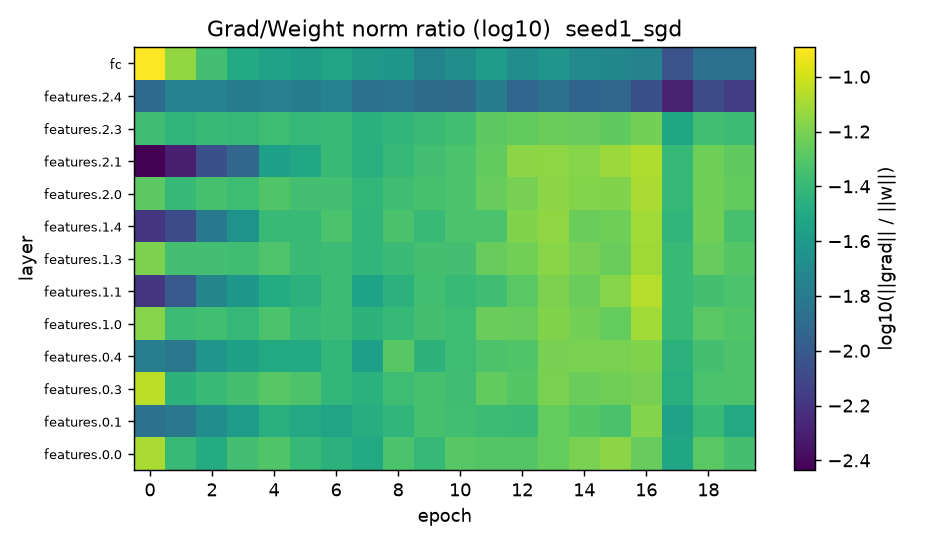

Values plotted in this chart, from the file beside it:
epoch, features.0.0, features.0.1, features.0.3, features.0.4, features.1.0, features.1.1, features.1.3, features.1.4, features.2.0, features.2.1, features.2.3, features.2.4, fc
1, 0.08173, 0.01405, 0.08979, 0.01675, 0.06751, 0.006456, 0.06346, 0.006439, 0.05217, 0.003672, 0.04324, 0.01264, 0.1281
2, 0.03995, 0.01516, 0.03672, 0.0152, 0.04164, 0.009848, 0.04422, 0.00824, 0.03984, 0.004974, 0.03757, 0.0174, 0.07203
3, 0.03247, 0.02084, 0.04021, 0.0235, 0.04383, 0.01849, 0.04433, 0.01534, 0.04538, 0.008788, 0.04051, 0.01766, 0.04409
4, 0.04443, 0.0262, 0.04476, 0.02801, 0.03912, 0.02431, 0.04326, 0.02258, 0.04253, 0.01189, 0.03893, 0.01652, 0.0322
5, 0.04914, 0.03396, 0.05099, 0.03182, 0.04704, 0.03286, 0.04804, 0.04028, 0.04899, 0.02731, 0.04235, 0.01725, 0.02855
6, 0.03964, 0.03128, 0.04747, 0.03235, 0.03993, 0.03588, 0.04128, 0.04012, 0.04404, 0.03105, 0.03897, 0.01626, 0.02668
7, 0.03593, 0.0293, 0.03853, 0.0387, 0.04219, 0.04199, 0.04198, 0.0467, 0.04454, 0.04079, 0.04054, 0.01777, 0.02924
8, 0.03171, 0.03354, 0.03551, 0.02727, 0.03671, 0.02892, 0.038, 0.03803, 0.03853, 0.03448, 0.03485, 0.01401, 0.02524
9, 0.04708, 0.03783, 0.04231, 0.05086, 0.03991, 0.03606, 0.04148, 0.04614, 0.0431, 0.03962, 0.03781, 0.01419, 0.02396
10, 0.03968, 0.04529, 0.04569, 0.03669, 0.04507, 0.04376, 0.04463, 0.04093, 0.04528, 0.04448, 0.04139, 0.01283, 0.01835
11, 0.05066, 0.044, 0.0433, 0.04253, 0.04273, 0.04075, 0.04411, 0.0468, 0.04679, 0.04688, 0.04392, 0.0125, 0.02111
12, 0.04967, 0.04204, 0.05423, 0.04733, 0.05688, 0.04333, 0.05594, 0.04697, 0.05601, 0.05423, 0.05203, 0.01641, 0.0258
13, 0.04918, 0.04109, 0.05045, 0.04889, 0.05592, 0.05166, 0.06015, 0.06505, 0.06188, 0.06911, 0.05446, 0.01177, 0.02109
14, 0.05501, 0.05567, 0.06283, 0.06149, 0.06566, 0.06384, 0.06799, 0.07144, 0.06879, 0.07049, 0.05808, 0.01364, 0.02343
15, 0.06302, 0.05031, 0.05757, 0.06234, 0.06059, 0.05696, 0.06202, 0.05738, 0.06608, 0.06704, 0.05614, 0.01156, 0.01999
16, 0.06956, 0.04624, 0.05913, 0.06279, 0.05531, 0.06714, 0.05681, 0.05856, 0.065, 0.07488, 0.05418, 0.01184, 0.01892
17, 0.05596, 0.066, 0.06142, 0.06553, 0.07803, 0.08606, 0.07767, 0.07824, 0.08122, 0.0835, 0.06089, 0.008768, 0.01793
18, 0.0302, 0.02842, 0.03471, 0.03594, 0.04071, 0.04085, 0.03994, 0.0382, 0.03978, 0.03977, 0.03015, 0.005158, 0.009051
19, 0.05152, 0.04057, 0.0469, 0.04477, 0.05133, 0.04478, 0.05594, 0.05951, 0.05881, 0.05855, 0.04364, 0.008384, 0.01352
20, 0.04489, 0.0312, 0.04781, 0.0475, 0.04889, 0.04658, 0.0501, 0.04566, 0.05473, 0.05413, 0.04167, 0.007039, 0.0136
